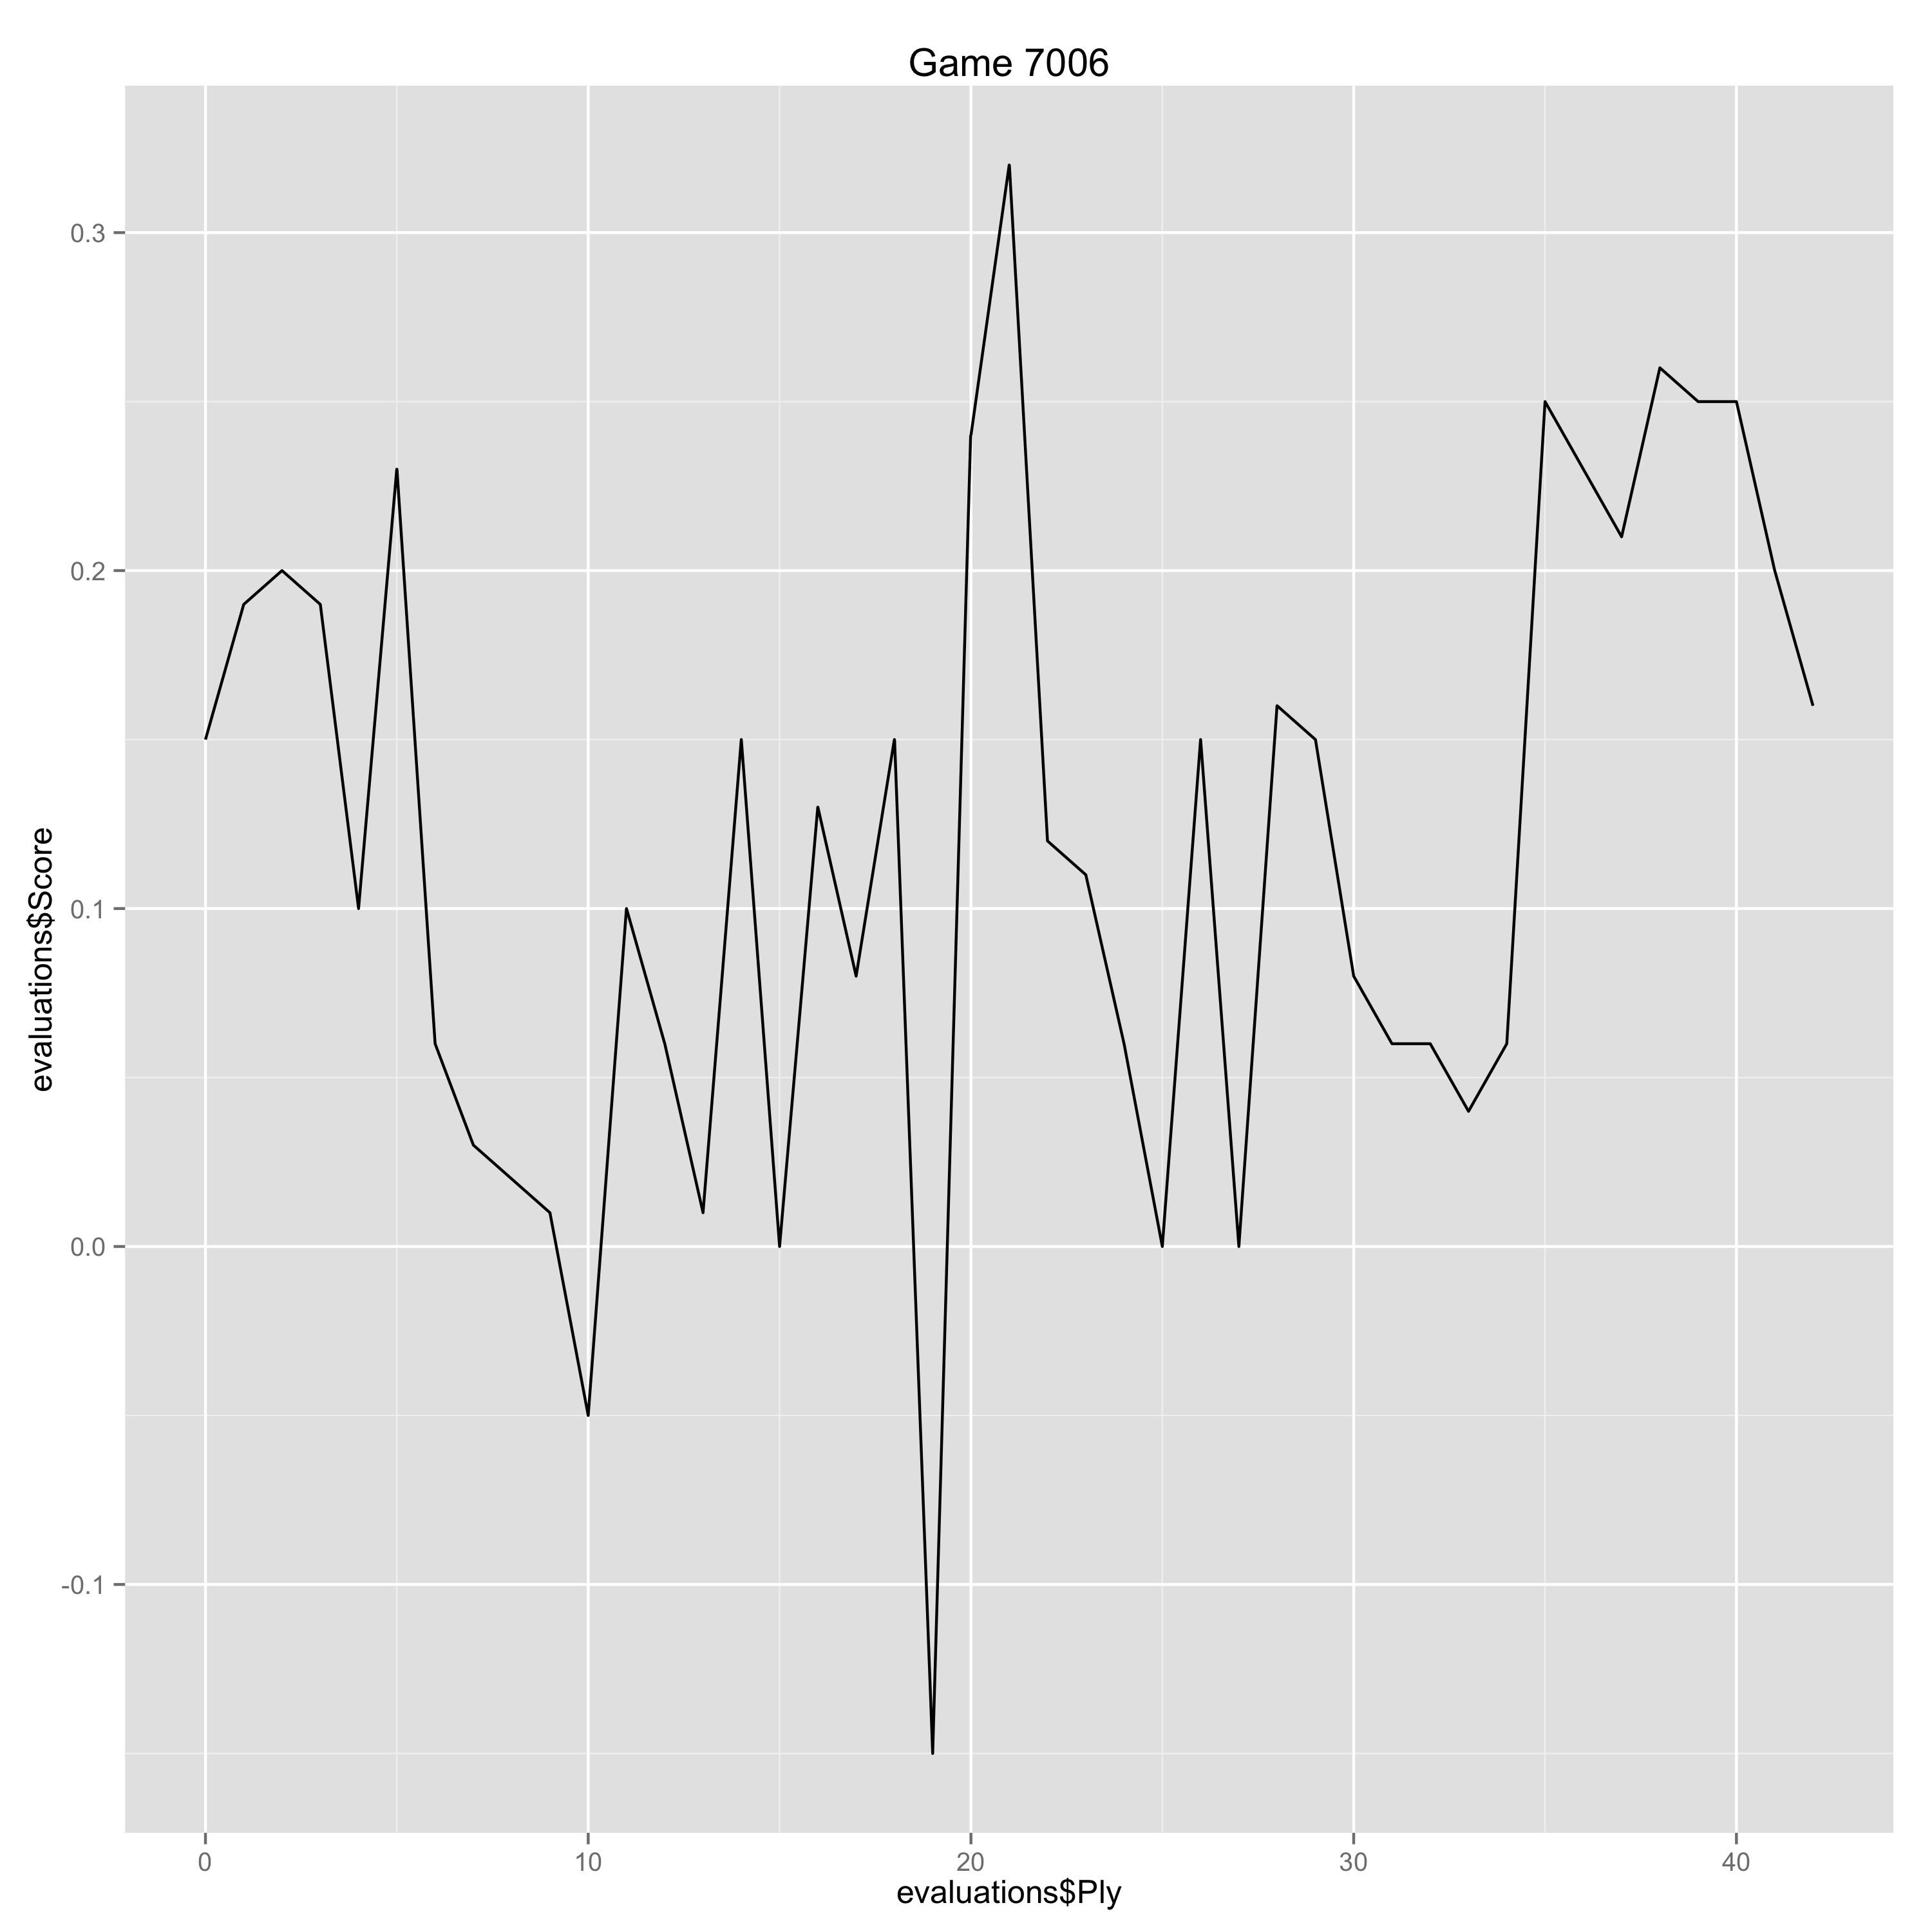

The data file committed next to this chart (first rows):
Ply, Move, White, Black, Score, Eval, Comment
0, [1], d4, , 0.15, 0.15, 
1, [1], , Nf6, 0.19, -0.04, 
2, [2], c4, , 0.2, 0.01, 
3, [2], , e6, 0.19, 0.01, 
4, [3], Nc3, , 0.1, -0.09, 
5, [3], , Bb4, 0.23, -0.13, 
6, [4], Qc2, , 0.06, -0.17, 
7, [4], , d5, 0.03, 0.03, 
8, [5], cxd5, , 0.02, -0.01, 
9, [5], , exd5, 0.01, 0.01, 
10, [6], Bg5, , -0.05, -0.06, 
11, [6], , c5, 0.1, -0.15, 
12, [7], dxc5, , 0.06, -0.04, 
13, [7], , h6, 0.01, 0.05, 
14, [8], Bh4, , 0.15, 0.14, 
15, [8], , g5, 0.0, 0.15, 
16, [9], Bg3, , 0.13, 0.13, 
17, [9], , Ne4, 0.08, 0.05, 
18, [10], e3, , 0.15, 0.07, 
19, [10], , Qa5, -0.15, 0.3, 
20, [11], Rc1, , 0.24, 0.39, 
21, [11], , Qxa2, 0.32, -0.08, 
22, [12], Bb5+, , 0.12, -0.2, 
23, [12], , Bd7, 0.11, 0.01, 
24, [13], Bxd7+, , 0.06, -0.05, 
25, [13], , Nxd7, 0.0, 0.06, 
26, [14], Ne2, , 0.15, 0.15, 
27, [14], , Nxc3, 0.0, 0.15, 
28, [15], Nxc3, , 0.16, 0.16, 
29, [15], , Qc4, 0.15, 0.01, 
30, [16], Bd6, , 0.08, -0.07, 
31, [16], , Nxc5, 0.06, 0.02, 
32, [17], Bxc5, , 0.06, 0.0, 
33, [17], , Qxc5, 0.04, 0.02, 
34, [18], O-O, , 0.06, 0.02, 
35, [18], , Bxc3, 0.25, -0.19, 
36, [19], Qa4+, , 0.23, -0.02, 
37, [19], , Qc6, 0.21, 0.02, 
38, [20], Qa3, , 0.26, 0.05, 
39, [20], , Qa6, 0.25, 0.01, 
40, [21], Qxa6, , 0.25, 0.0, 
41, [21], , bxa6, 0.2, 0.05, 
42, [22], Rxc3, , 0.16, -0.04, 
